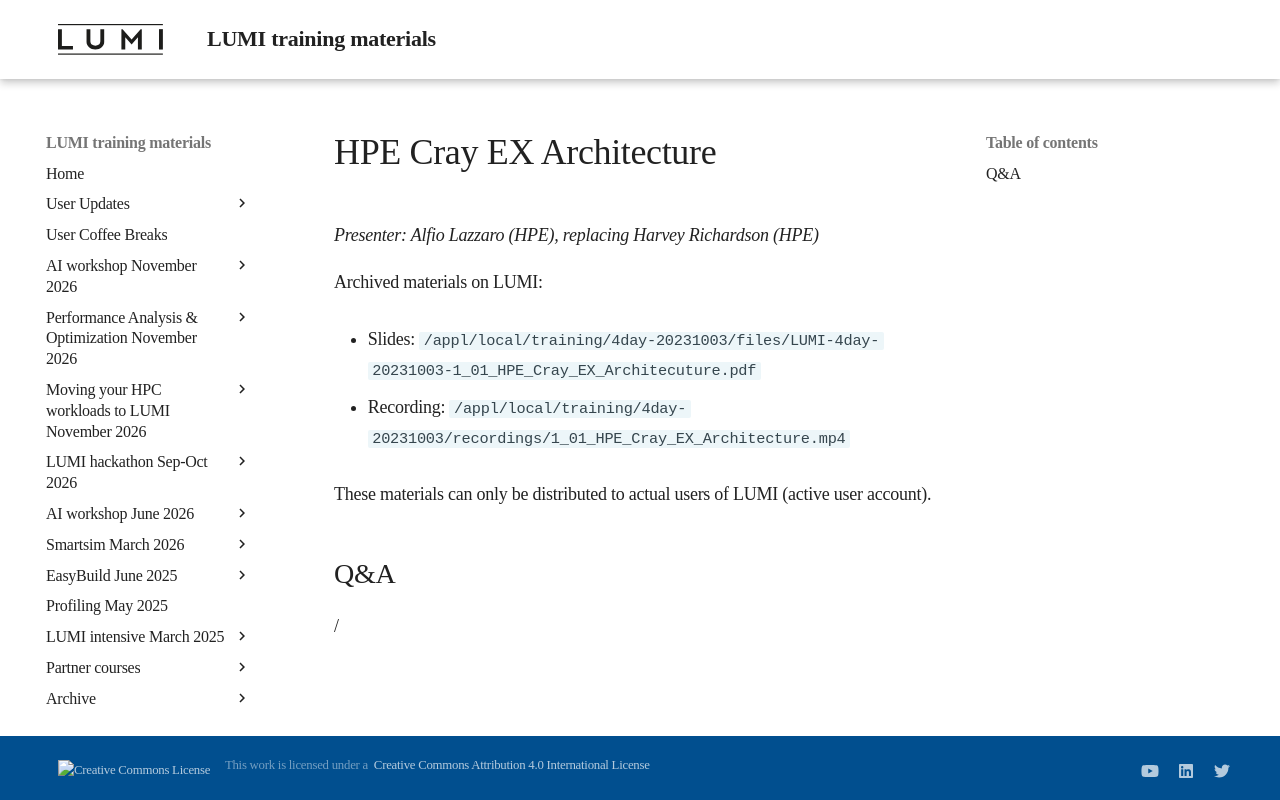

repository: Lumi-supercomputer/LUMI-training-materials · page: 4day-20231003/extra_1_01_HPE_Cray_EX_Architecture/index.html · generator: mkdocs

# HPE Cray EX Architecture

*Presenter: Alfio Lazzaro (HPE), replacing Harvey Richardson (HPE)*

<!--
Course materials will be provided during and after the course.
-->

<!--
Temporary location of materials (for the lifetime of the training project):

-   Slides: `/project/project_465000644/Slides/HPE/01_EX_Architecture.pdf`
-->

Archived materials on LUMI:

-   Slides: `/appl/local/training/4day-20231003/files/LUMI-4day-20231003-1_01_HPE_Cray_EX_Architecuture.pdf`

-   Recording: `/appl/local/training/4day-20231003/recordings/1_01_HPE_Cray_EX_Architecture.mp4`

These materials can only be distributed to actual users of LUMI (active user account).

## Q&A

/
